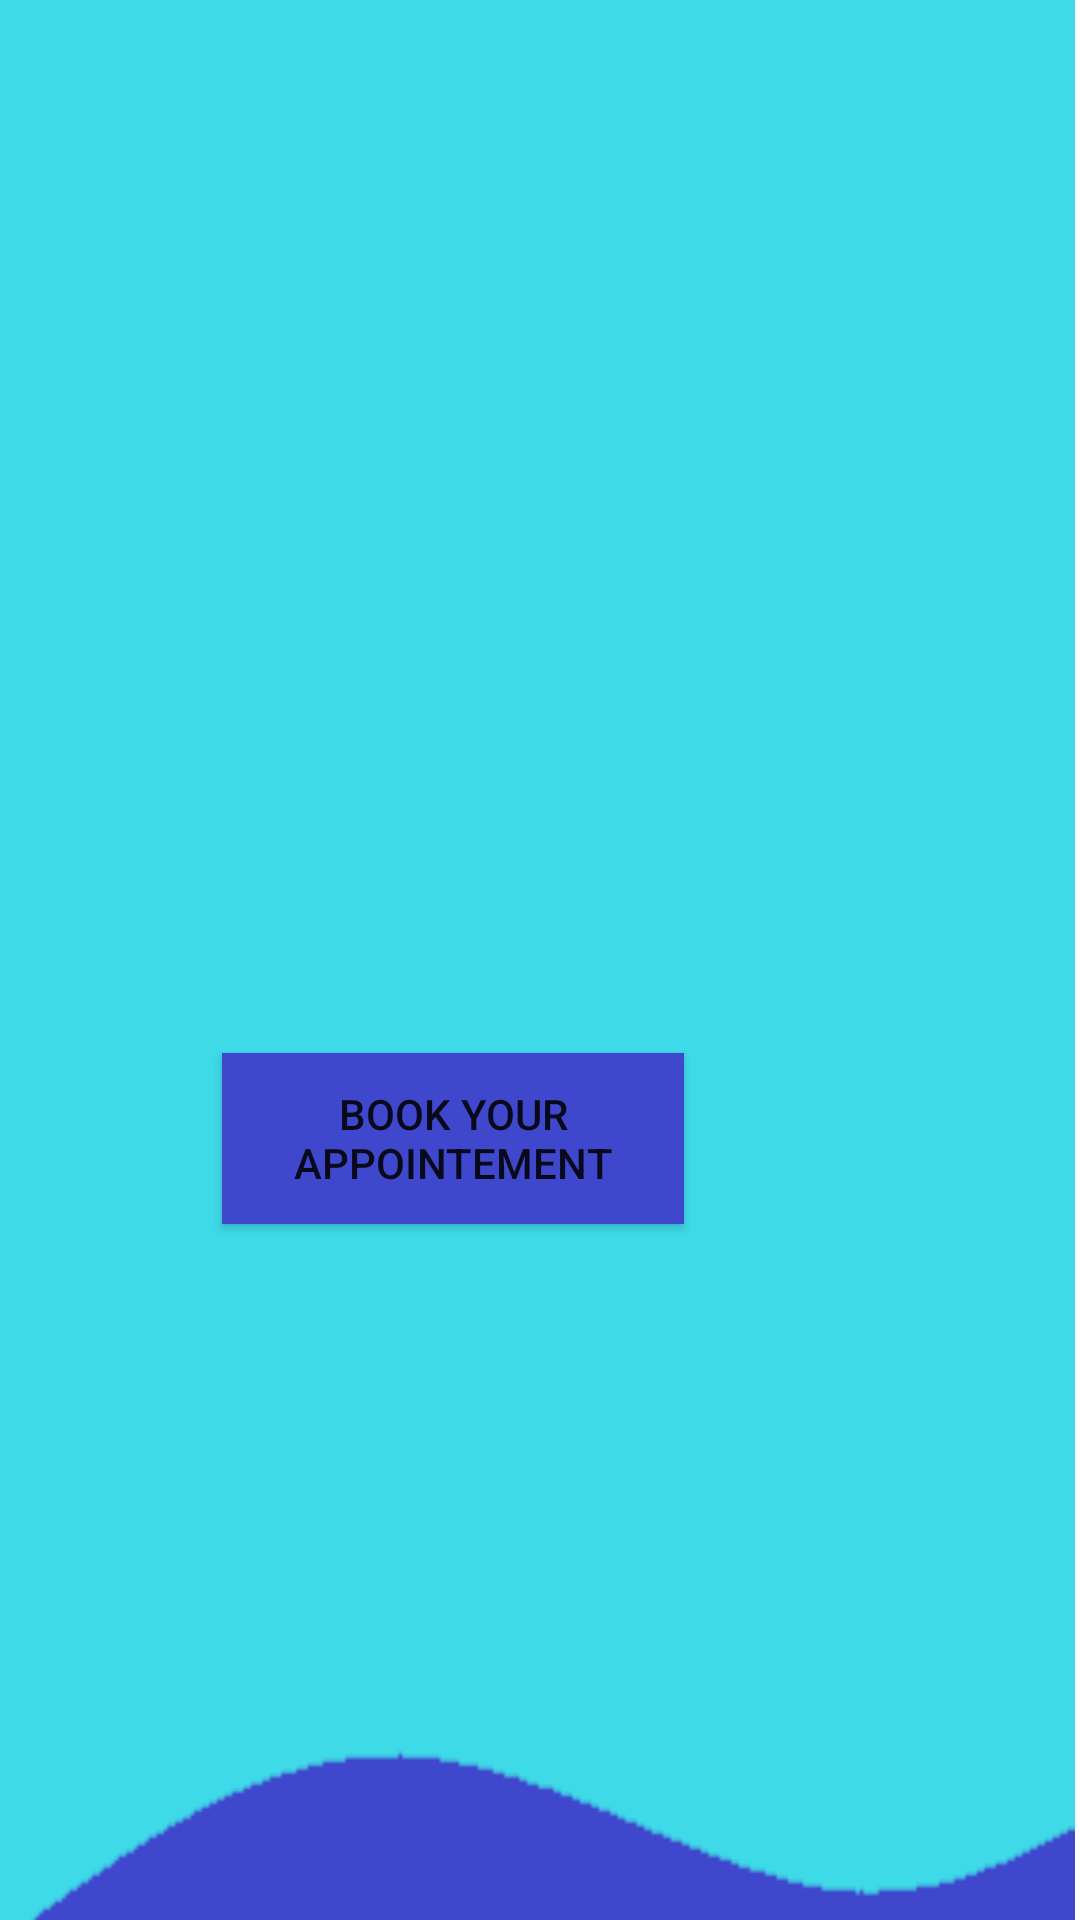

The Android layout XML behind this screen, and the referenced resources:
<!-- AndroidManifest.xml: application theme Theme.MyAppointement -->
<!-- res/layout/activity_profile.xml -->
<?xml version="1.0" encoding="utf-8"?>
<androidx.constraintlayout.widget.ConstraintLayout xmlns:android="http://schemas.android.com/apk/res/android"
    xmlns:app="http://schemas.android.com/apk/res-auto"
    xmlns:tools="http://schemas.android.com/tools"
    android:layout_width="match_parent"
    android:layout_height="match_parent"
    tools:context=".profileActivity">

    <Button
        android:id="@+id/signout"
        android:layout_width="wrap_content"
        android:layout_height="wrap_content"
        android:layout_marginStart="36dp"
        android:layout_marginLeft="36dp"
        android:layout_marginTop="636dp"
        android:text="Logout"
        android:textColor="@color/white"
        app:backgroundTint="#3F48CC"
        app:layout_constraintStart_toStartOf="parent"
        app:layout_constraintTop_toTopOf="parent" />

    <ImageView
        android:id="@+id/imageView3"
        android:layout_width="421dp"
        android:layout_height="741dp"
        app:layout_constraintBottom_toBottomOf="parent"
        app:layout_constraintEnd_toEndOf="parent"
        app:layout_constraintHorizontal_bias="1.0"
        app:layout_constraintStart_toStartOf="parent"
        app:layout_constraintTop_toTopOf="parent"
        app:layout_constraintVertical_bias="1.0"
        app:srcCompat="@drawable/booking" />

    <Button
        android:id="@+id/booking"
        android:layout_width="154dp"
        android:layout_height="57dp"
        android:layout_marginStart="135dp"
        android:layout_marginLeft="135dp"
        android:layout_marginTop="452dp"
        android:background="#3F48CC"
        android:text="Book Your Appointement"
        app:backgroundTint="#3F48CC"
        app:layout_constraintStart_toStartOf="@+id/imageView3"
        app:layout_constraintTop_toTopOf="@+id/imageView3" />

</androidx.constraintlayout.widget.ConstraintLayout>
<!-- resources referenced by this layout -->
<resources>
  <!-- drawable booking: png bitmap (drawable, 2510 bytes) -->
  <style name="Theme.MyAppointement" parent="Theme.MaterialComponents.DayNight.NoActionBar">
          
          <item name="colorPrimary">@color/purple_500</item>
          <item name="colorPrimaryVariant">@color/purple_700</item>
          <item name="colorOnPrimary">@color/white</item>
          
          <item name="colorSecondary">@color/teal_200</item>
          <item name="colorSecondaryVariant">@color/teal_200</item>
          <item name="colorOnSecondary">@color/teal_200</item>
          
          <item name="android:statusBarColor" tools:targetApi="l">?attr/colorPrimaryVariant</item>
          
      </style>
  <!-- not gathered from this repository: default colours our renderer supplied (Android Studio template values) -->
  <color name="purple_500">#FF6200EE</color>
  <color name="purple_700">#FF3700B3</color>
  <color name="teal_200">#FF03DAC5</color>
  <color name="white">#FFFFFFFF</color>
</resources>
